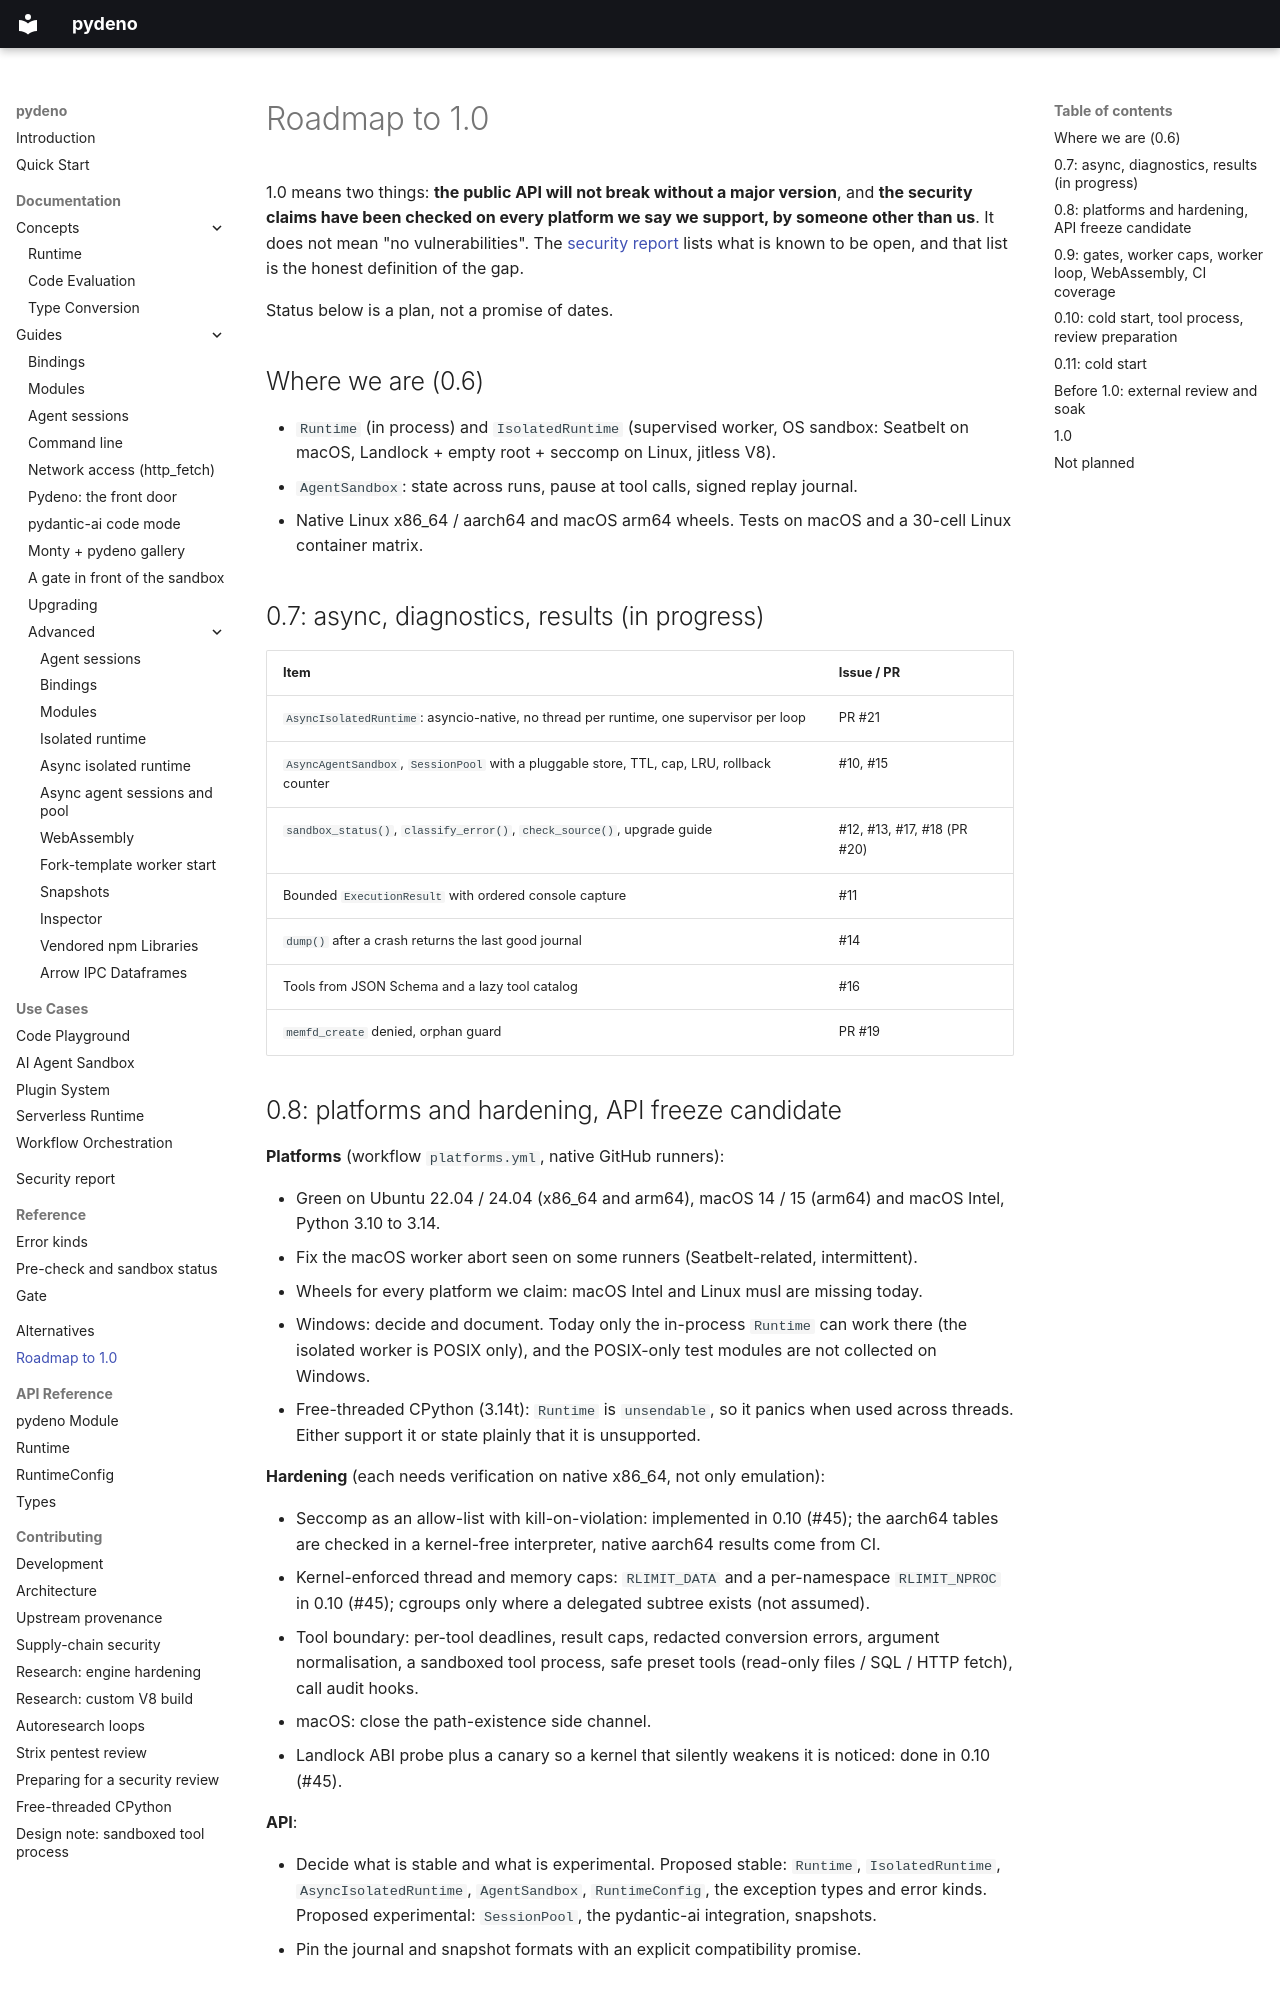

repository: bmsuisse/pydeno · page: roadmap/index.html · generator: mkdocs

# Roadmap to 1.0

1.0 means two things: **the public API will not break without a major version**, and **the security
claims have been checked on every platform we say we support, by someone other than us**. It does not
mean "no vulnerabilities". The [security report](security-report.md) lists what is known to be open, and
that list is the honest definition of the gap.

Status below is a plan, not a promise of dates.

## Where we are (0.6)

- `Runtime` (in process) and `IsolatedRuntime` (supervised worker, OS sandbox: Seatbelt on macOS,
  Landlock + empty root + seccomp on Linux, jitless V8).
- `AgentSandbox`: state across runs, pause at tool calls, signed replay journal.
- Native Linux x86_64 / aarch64 and macOS arm64 wheels. Tests on macOS and a 30-cell Linux container matrix.

## 0.7: async, diagnostics, results (in progress)

| Item | Issue / PR |
|---|---|
| `AsyncIsolatedRuntime`: asyncio-native, no thread per runtime, one supervisor per loop | PR #21 |
| `AsyncAgentSandbox`, `SessionPool` with a pluggable store, TTL, cap, LRU, rollback counter | #10, #15 |
| `sandbox_status()`, `classify_error()`, `check_source()`, upgrade guide | #12, #13, #17, #18 (PR #20) |
| Bounded `ExecutionResult` with ordered console capture | #11 |
| `dump()` after a crash returns the last good journal | #14 |
| Tools from JSON Schema and a lazy tool catalog | #16 |
| `memfd_create` denied, orphan guard | PR #19 |
